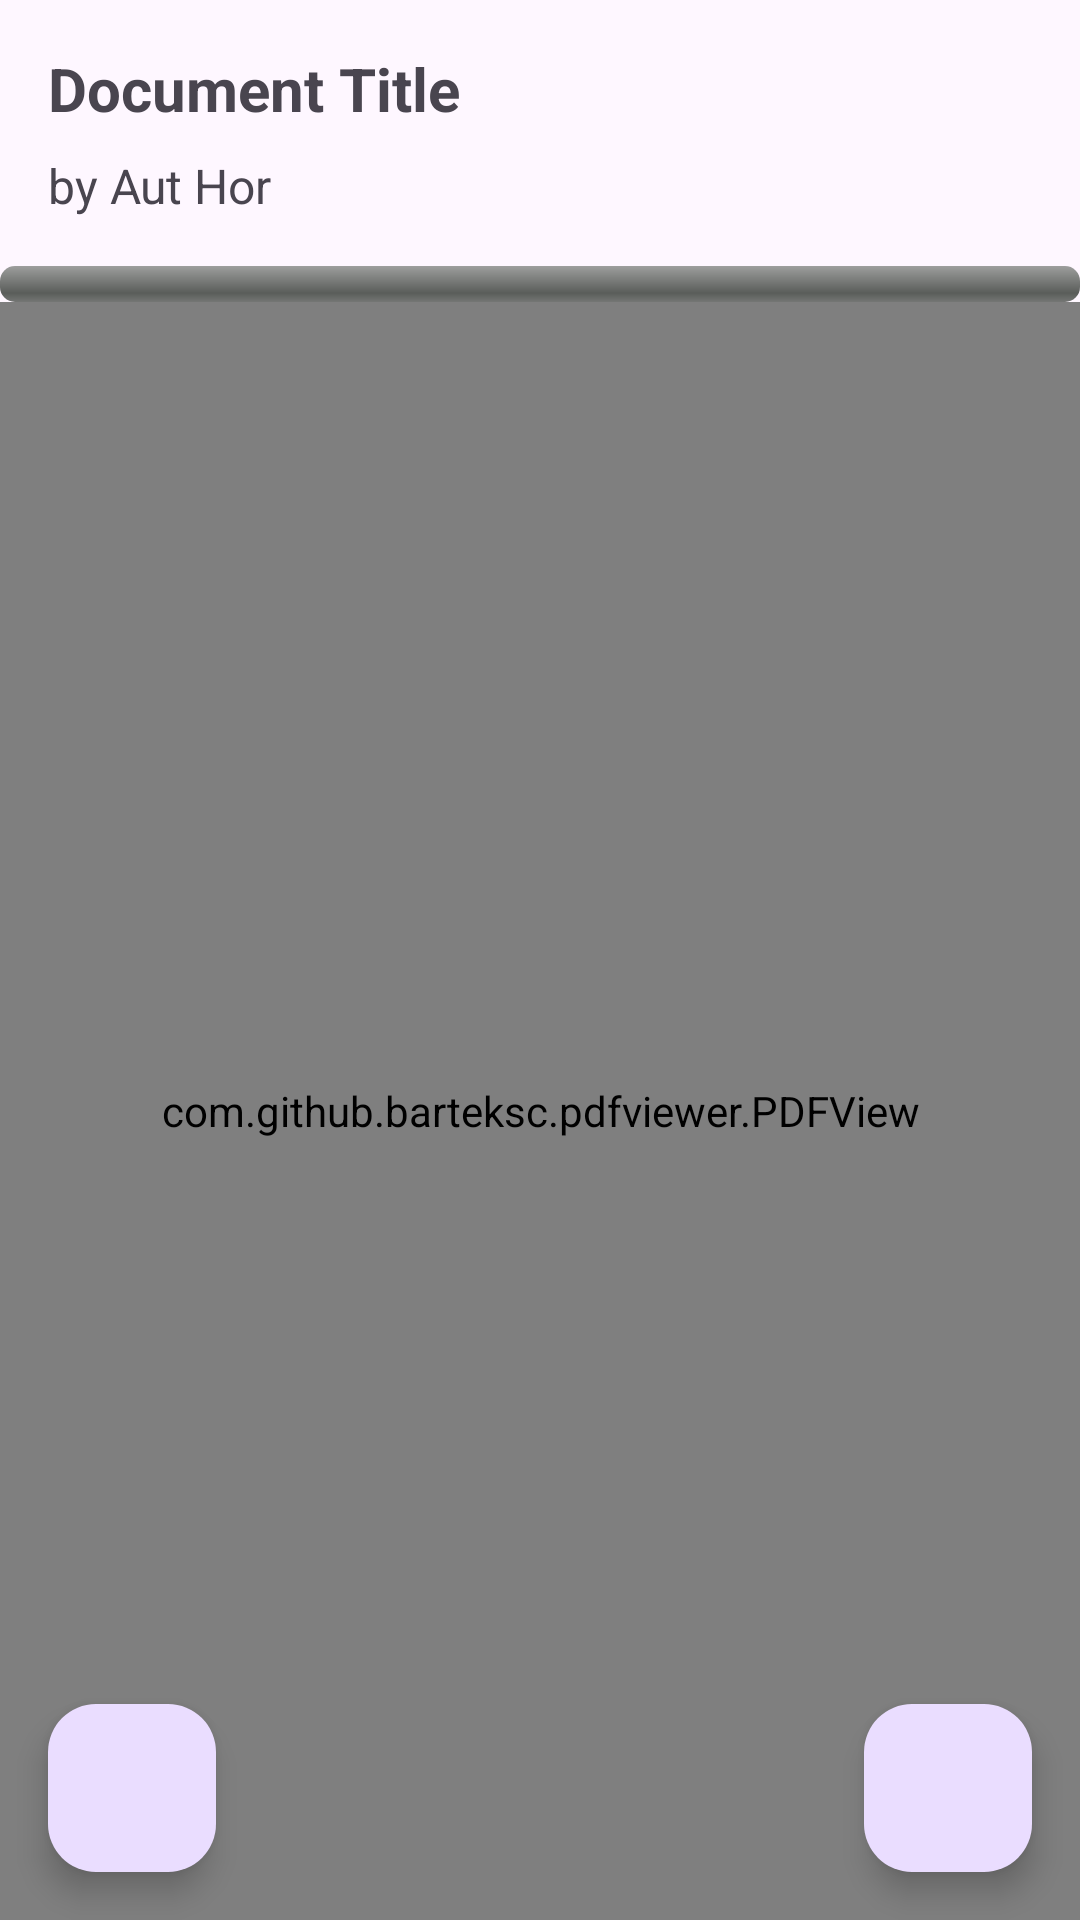

Write the Android layout XML for this screen, with the resource values it uses.
<!-- AndroidManifest.xml: application theme Theme.RhythmRecommend -->
<!-- res/layout/activity_reading.xml -->
<?xml version="1.0" encoding="utf-8"?>

<androidx.constraintlayout.widget.ConstraintLayout xmlns:android="http://schemas.android.com/apk/res/android"
    xmlns:tools="http://schemas.android.com/tools"
    android:layout_width="match_parent"
    android:layout_height="match_parent"
    xmlns:app="http://schemas.android.com/apk/res-auto">

    
    
    <LinearLayout
        android:id="@+id/title_section"
        android:layout_width="match_parent"
        android:layout_height="wrap_content"
        android:orientation="vertical"
        android:padding="16dp"
        android:layout_marginTop="16dp"
        tools:ignore="MissingConstraints">

        
        
        <TextView
            android:id="@+id/document_title"
            android:layout_width="wrap_content"
            android:layout_height="wrap_content"
            android:text="Document Title"
            android:textSize="20sp"
            android:textStyle="bold"
            android:layout_marginBottom="8dp"/>

        
        
        <TextView
            android:id="@+id/document_author"
            android:layout_width="369dp"
            android:layout_height="wrap_content"
            android:text="by Aut Hor"
            android:textSize="16sp" />
    </LinearLayout>

    <ProgressBar
        android:id="@+id/progress_bar"
        android:layout_width="0dp"
        android:layout_height="12dp"
        android:progress="0"
        android:max="100"
        style="@android:style/Widget.ProgressBar.Horizontal"
        android:visibility="visible"
        app:layout_constraintTop_toBottomOf="@id/title_section"
        app:layout_constraintStart_toStartOf="parent"
        app:layout_constraintEnd_toEndOf="parent"/>

    <com.github.barteksc.pdfviewer.PDFView
        android:id="@+id/pdfView"
        android:layout_width="0dp"
        android:layout_height="0dp"
        app:layout_constraintTop_toBottomOf="@+id/progress_bar"
        app:layout_constraintStart_toStartOf="parent"
        app:layout_constraintEnd_toEndOf="parent"
        app:layout_constraintBottom_toBottomOf="parent"/>

    <com.google.android.material.floatingactionbutton.FloatingActionButton
        android:id="@+id/settings_button"
        android:layout_width="56dp"
        android:layout_height="56dp"
        android:src="@drawable/ic_settings"
        android:contentDescription="Settings"
        android:layout_margin="16dp"
        app:layout_constraintBottom_toBottomOf="parent"
        app:layout_constraintStart_toStartOf="parent"/>

    <com.google.android.material.floatingactionbutton.FloatingActionButton
        android:id="@+id/music_fab"
        android:layout_width="56dp"
        android:layout_height="56dp"
        android:src="@drawable/ic_music_note"
        android:contentDescription="Music Button"
        app:layout_constraintBottom_toBottomOf="parent"
        app:layout_constraintEnd_toEndOf="parent"
        android:layout_margin="16dp"/>
</androidx.constraintlayout.widget.ConstraintLayout>
<!-- resources referenced by this layout -->
<resources>
  <style name="Theme.RhythmRecommend" parent="Base.Theme.RhythmRecommend" />
  <style name="Base.Theme.RhythmRecommend" parent="Theme.Material3.DayNight.NoActionBar">
          
          
      </style>
</resources>
